Run: headless pygame with SDL's dummy video driver; simulated clock (each Clock.tick advances the game by its frame time, no real sleeping); random seed 0; keys injected as events and as key.get_pressed() state; mouse plan: one left click at the window centre at the start of phase 2, then a move to the lower-right quarter at the start of phase 3.
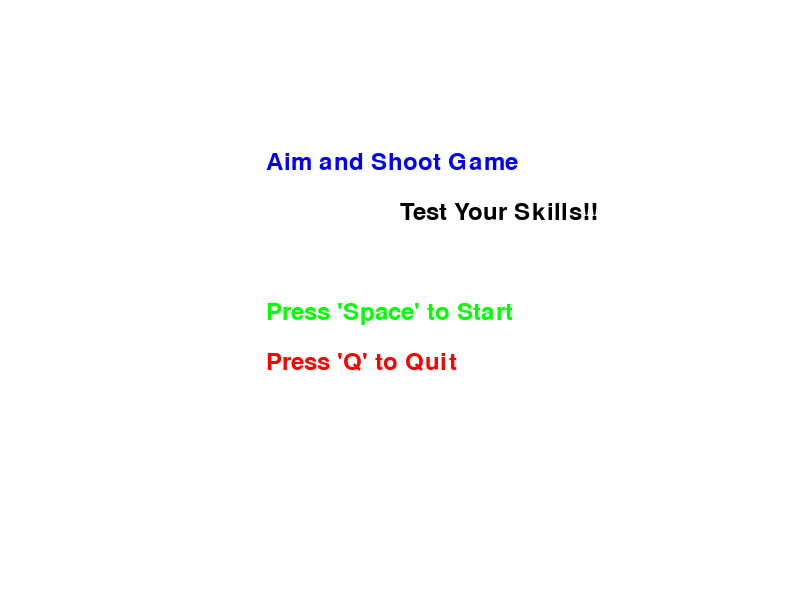
Frame 1 of 4 · flips 1–60 · no input
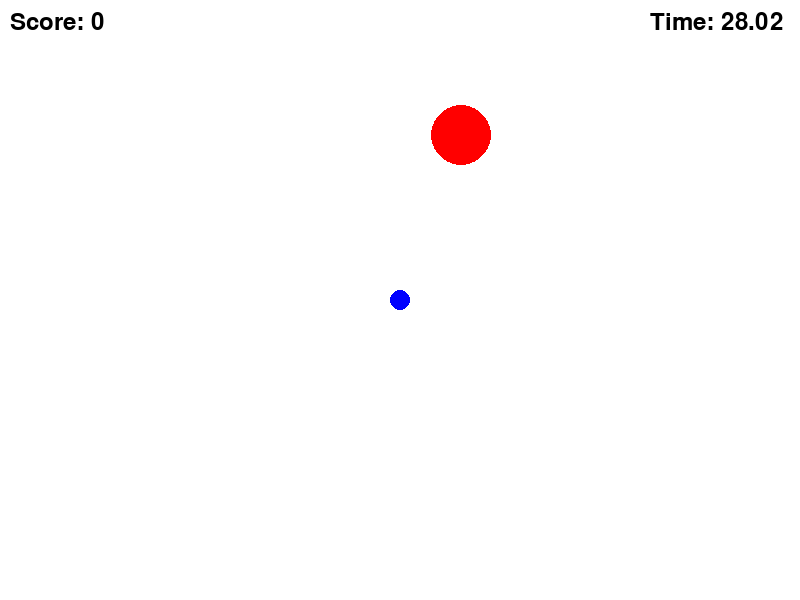
Frame 2 of 4 · flips 61–180 · clicked the window centre · tapped SPACE, RETURN · held RIGHT (→), D
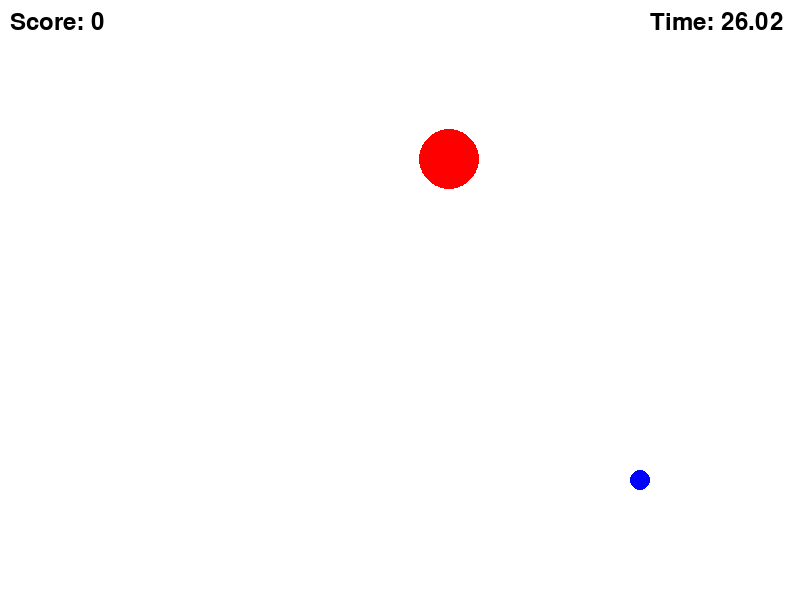
Frame 3 of 4 · flips 181–300 · moved the mouse to the lower-right quarter · held DOWN (↓), S
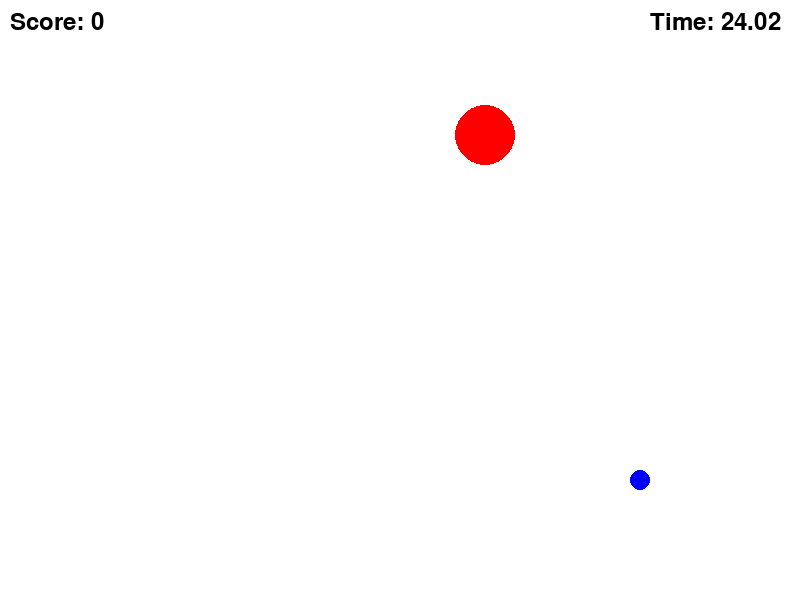
Frame 4 of 4 · flips 301–420 · held LEFT (←), A, UP (↑), W

The pygame program that drew these frames:

import pygame
import random
import math

# Initialize Pygame
pygame.init()

# Constants
WIDTH, HEIGHT = 800, 600
FPS = 60
TARGET_RADIUS = 30
CROSSHAIR_RADIUS = 10
TIMER_LIMIT = 30  # Game time limit in seconds

# Colors
WHITE = (255, 255, 255)
RED = (255, 0, 0)
GREEN = (0, 255, 0)
BLUE = (0, 0, 255)
BLACK = (0, 0, 0)

# Setup screen
screen = pygame.display.set_mode((WIDTH, HEIGHT))
pygame.display.set_caption("Aim and Shoot Game")  # Window title
clock = pygame.time.Clock()

# Font for score and timer
font = pygame.font.SysFont(None, 36)

# Variables
score = 0
target_position = [random.randint(100, WIDTH - 100), random.randint(100, HEIGHT - 100)]
target_speed = 3
game_active = False
timer = TIMER_LIMIT

# Function to draw crosshair
def draw_crosshair(mouse_pos):
    pygame.draw.circle(screen, BLUE, mouse_pos, CROSSHAIR_RADIUS)

# Function to draw target
def draw_target(position):
    pygame.draw.circle(screen, RED, position, TARGET_RADIUS)

# Function to check if the crosshair hits the target
def check_hit(target_pos, crosshair_pos):
    distance = math.sqrt((target_pos[0] - crosshair_pos[0])**2 + (target_pos[1] - crosshair_pos[1])**2)
    return distance <= TARGET_RADIUS + CROSSHAIR_RADIUS

# Function to display text (e.g., score, timer, game over)
def display_text(text, x, y, color=BLACK):
    text_surface = font.render(text, True, color)
    screen.blit(text_surface, (x, y))

# Main menu
def main_menu():
    global game_active, score, target_position, timer
    menu_running = True
    while menu_running:
        screen.fill(WHITE)
        
        # Display menu options
        display_text("Aim and Shoot Game", WIDTH // 3, HEIGHT // 4, BLUE)
        display_text("Test Your Skills!!", WIDTH // 2, HEIGHT // 4 + 50, BLACK)  # Added the new text here
        display_text("Press 'Space' to Start", WIDTH // 3, HEIGHT // 2, GREEN)
        display_text("Press 'Q' to Quit", WIDTH // 3, HEIGHT // 2 + 50, RED)
        
        pygame.display.flip()

        for event in pygame.event.get():
            if event.type == pygame.QUIT:
                menu_running = False
            if event.type == pygame.KEYDOWN:
                if event.key == pygame.K_SPACE:  # Changed to Spacebar to start the game
                    game_active = True
                    score = 0
                    timer = TIMER_LIMIT
                    target_position = [random.randint(100, WIDTH - 100), random.randint(100, HEIGHT - 100)]
                    menu_running = False
                elif event.key == pygame.K_q:
                    menu_running = False

# Game loop
def game_loop():
    global game_active, score, target_position, timer

    while game_active:
        screen.fill(WHITE)
        
        # Get mouse position
        mouse_pos = pygame.mouse.get_pos()

        # Draw crosshair
        draw_crosshair(mouse_pos)

        # Draw target
        draw_target(target_position)

        # Move the target randomly
        target_position[0] += random.choice([-1, 1]) * target_speed
        target_position[1] += random.choice([-1, 1]) * target_speed

        # Keep target inside the screen
        if target_position[0] < TARGET_RADIUS or target_position[0] > WIDTH - TARGET_RADIUS:
            target_position[0] = random.randint(100, WIDTH - 100)
        if target_position[1] < TARGET_RADIUS or target_position[1] > HEIGHT - TARGET_RADIUS:
            target_position[1] = random.randint(100, HEIGHT - 100)

        # Handle events
        for event in pygame.event.get():
            if event.type == pygame.QUIT:
                game_active = False
            if event.type == pygame.MOUSEBUTTONDOWN:
                if event.button == 1:  # Left mouse button clicked
                    if check_hit(target_position, mouse_pos):
                        score += 1
                        target_position = [random.randint(100, WIDTH - 100), random.randint(100, HEIGHT - 100)]

        # Display score
        display_text(f"Score: {score}", 10, 10)

        # Display timer with 2 decimal places
        if timer > 0:
            display_text(f"Time: {timer:.2f}", WIDTH - 150, 10)
            timer -= 1 / FPS  # Decrease timer over time
        else:
            game_active = False  # Time is up, end game

        # Update display
        pygame.display.flip()

        # Set frame rate
        clock.tick(FPS)

    game_over()

# Game Over screen
def game_over():
    global game_active, score
    screen.fill(WHITE)
    display_text(f"Game Over!", WIDTH // 3, HEIGHT // 3, RED)
    display_text(f"Final Score: {score}", WIDTH // 3, HEIGHT // 2, BLUE)
    display_text("Press 'R' to Restart or 'Q' to Quit", WIDTH // 3, HEIGHT // 2 + 50, GREEN)
    pygame.display.flip()

    waiting_for_input = True
    while waiting_for_input:
        for event in pygame.event.get():
            if event.type == pygame.QUIT:
                waiting_for_input = False
                game_active = False
            if event.type == pygame.KEYDOWN:
                if event.key == pygame.K_r:
                    game_active = True
                    score = 0
                    target_position = [random.randint(100, WIDTH - 100), random.randint(100, HEIGHT - 100)]
                    timer = TIMER_LIMIT
                    waiting_for_input = False
                    game_loop()  # Restart game
                elif event.key == pygame.K_q:
                    waiting_for_input = False
                    game_active = False

# Main
def main():
    global game_active
    while True:
        if not game_active:
            main_menu()  # Show menu
        if game_active:
            game_loop()  # Start game loop

# Start the game
main()

# Quit Pygame
pygame.quit()
